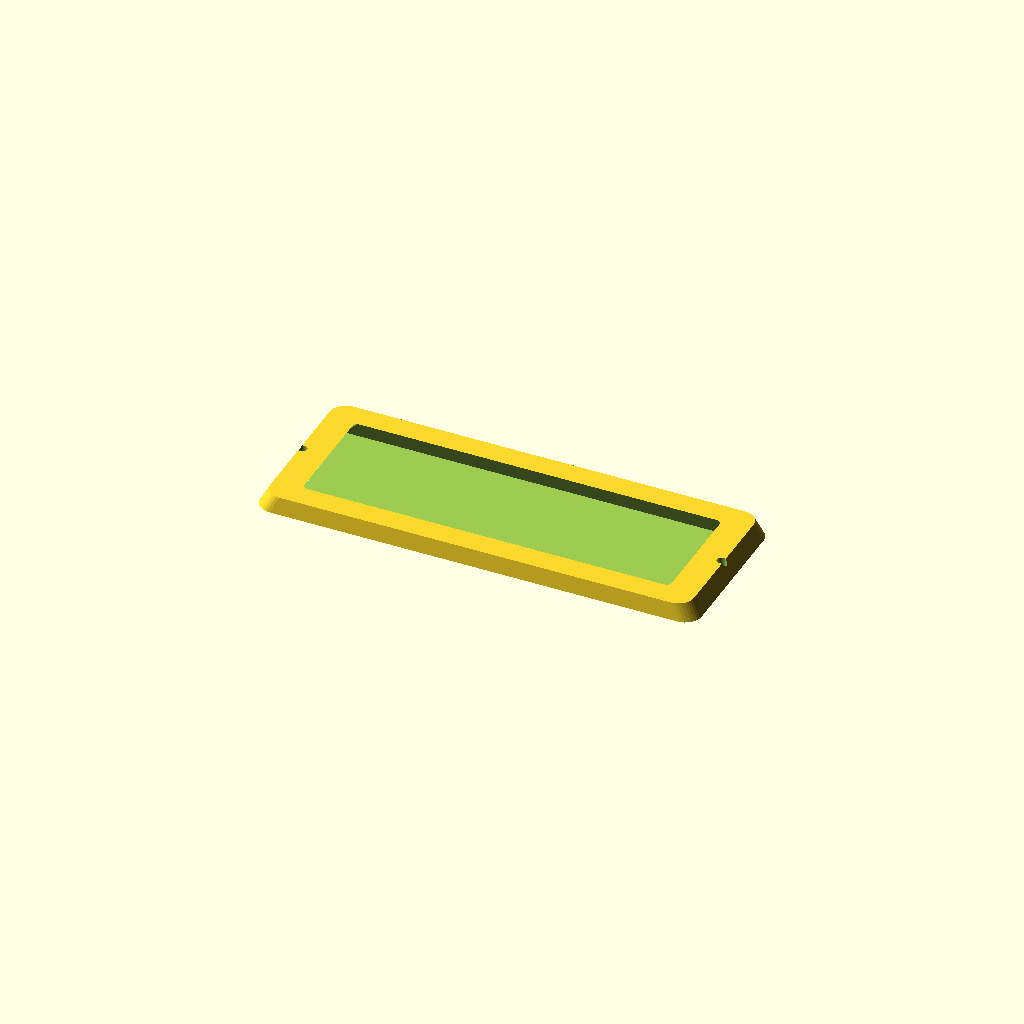
Cell 1: the model at its default parameters.
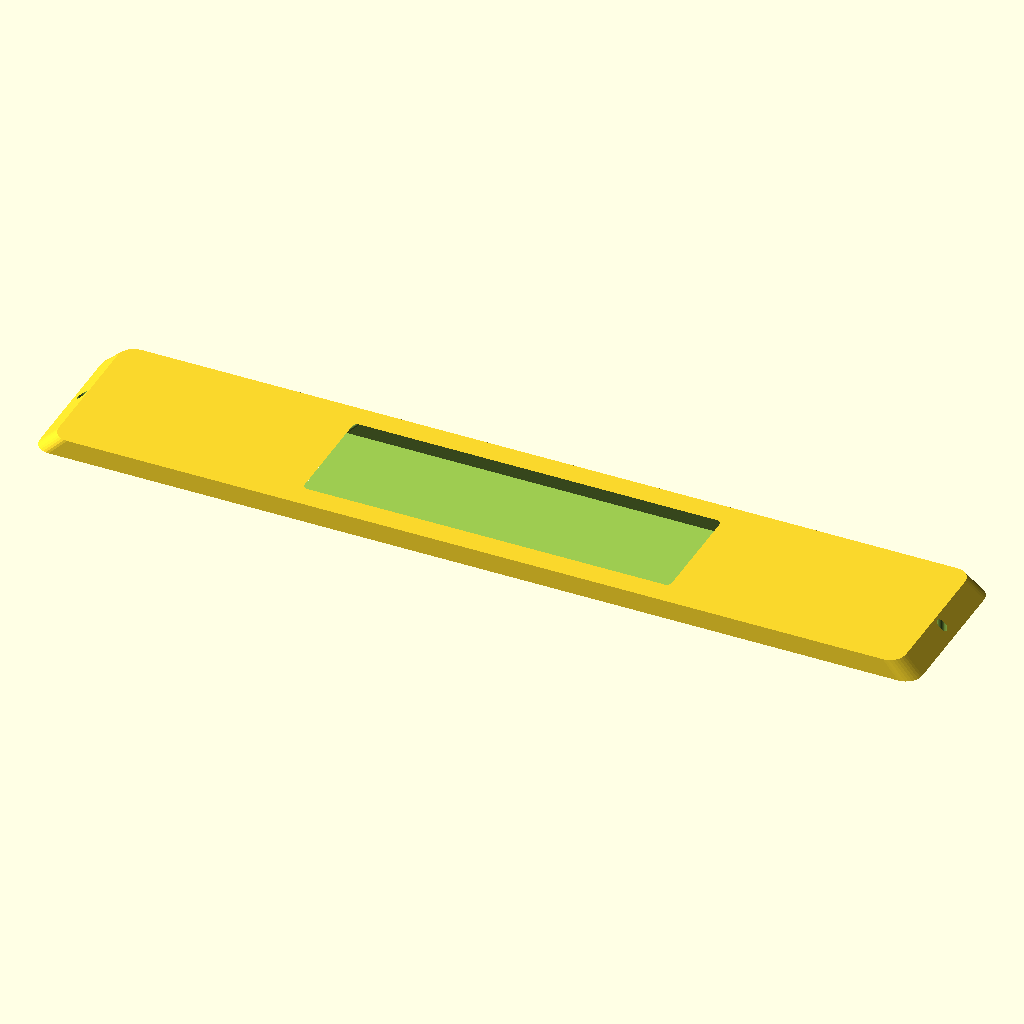
Cell 2: length = 320 (everything else at default).
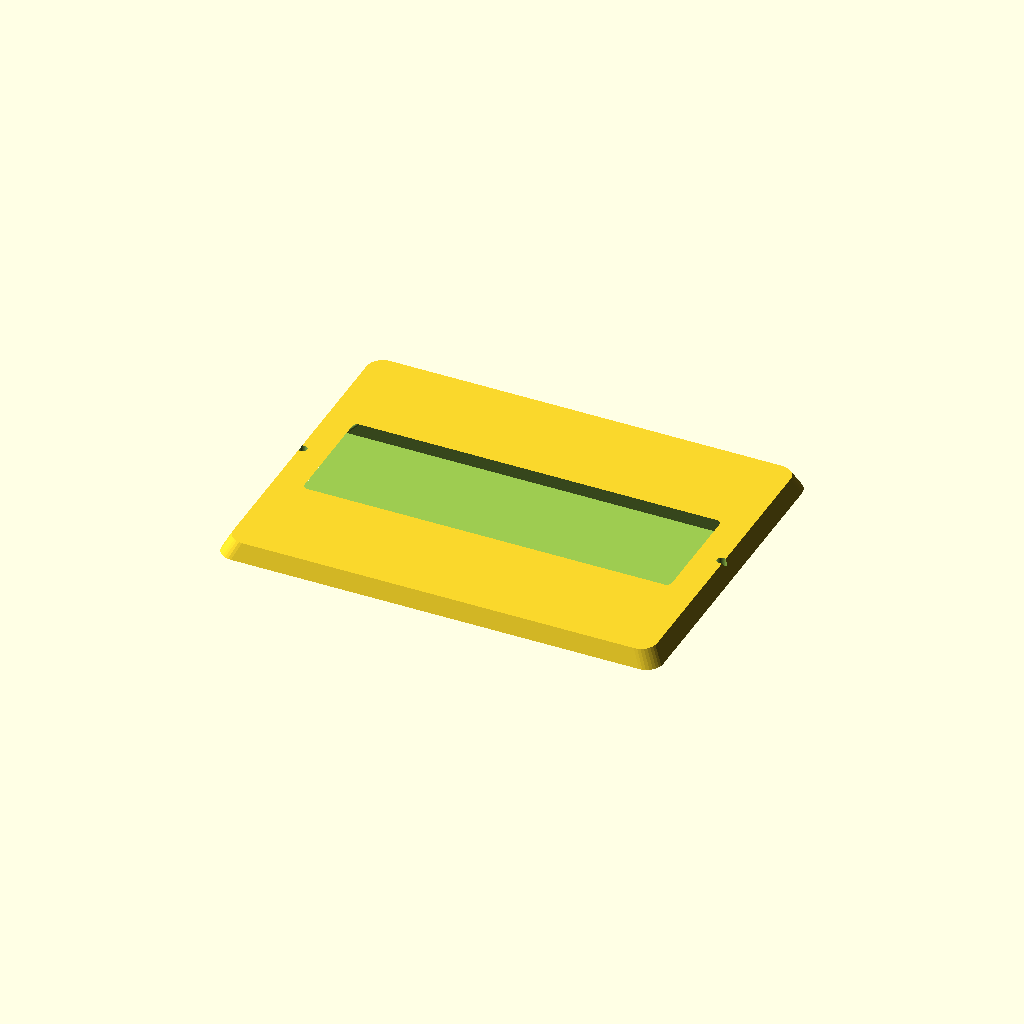
Cell 3: the same model with width = 120.
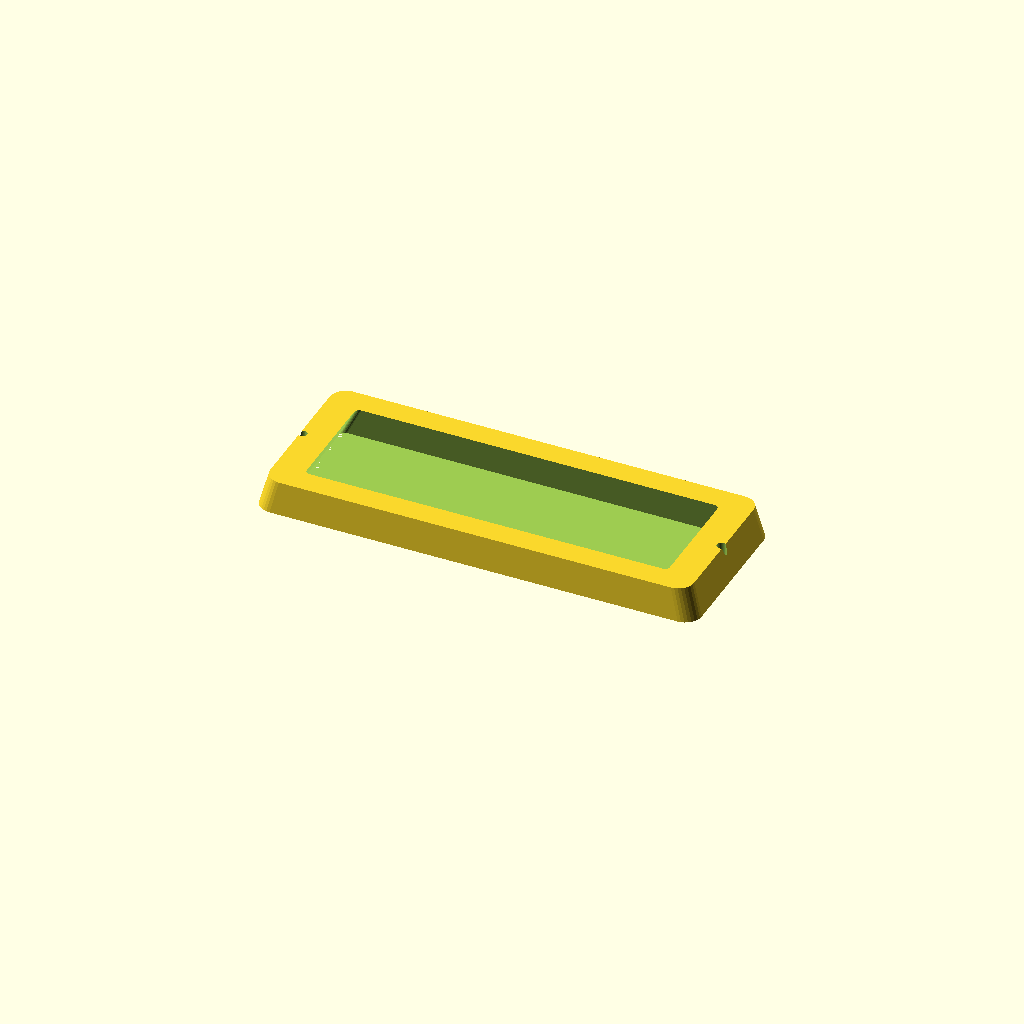
Cell 4: the same model with thickness = 12.
All cells are drawn from one camera (rotation 55°, 0°, 25°, orthographic, colour scheme Cornfield), so only the parameter changes between them.
Source of the model, optional_data/data/gen2/bezels/part_0006.scad:
$fn = 32;

// ----------------------------------------------------------------------
// Display bezel: 160 x 60 mm frame, opening 144x44 mm
// ----------------------------------------------------------------------

// --- parameters (mm) ---
length = 160;             // frame outside length, X
width = 60;               // frame outside width, Y
frame_w = 8;              // frame width
thickness = 6;            // frame thickness
corner_r = 6;             // outside corner radius
chamfer = 0.96;           // outer wall taper
funnel = 0.9;             // inner opening taper
opening_l = 144;          // opening length
opening_w = 44;           // opening width
inner_r = 2;              // opening corner radius
hole_d = 3.4;             // mounting screw clearance
holes_per_side = 1;       // holes per short side
hole_inset = 4;           // hole centre inset from the outside edge

/* rounded-rectangle outlines, generated with loops */
module rounded_ring(l_nom, w_nom, r) {
  hull() {
    for (sx = [-1, 1]) for (sy = [-1, 1])
      translate([sx * (l_nom / 2 - r), sy * (w_nom / 2 - r)]) circle(r = r);
  }
}

difference() {
  /* frame body, drafted so the outer edge is a variable-depth chamfer */
  linear_extrude(height = thickness, scale = chamfer)
    rounded_ring(length, width, corner_r);
  /* viewing opening, drafted the other way for a funnel edge */
  linear_extrude(height = thickness + 2, scale = funnel)
    translate([0, 0, -1]) rounded_ring(opening_l, opening_w, inner_r);
  /* mounting screws through the frame lands */
  for (sx = [-1, 1]) for (i = [1 : holes_per_side])
    translate([sx * (length / 2 - hole_inset),
               (i - (holes_per_side + 1) / 2) * width * 0.5, -1])
      cylinder(h = thickness + 2, d = hole_d);
}
Parameter table extracted from the source (name, type, default, range or options):
length: number, default 160
width: number, default 60
frame_w: number, default 8
thickness: number, default 6
corner_r: number, default 6
chamfer: number, default 0.96
funnel: number, default 0.9
opening_l: number, default 144
opening_w: number, default 44
inner_r: number, default 2
hole_d: number, default 3.4
holes_per_side: number, default 1
hole_inset: number, default 4
